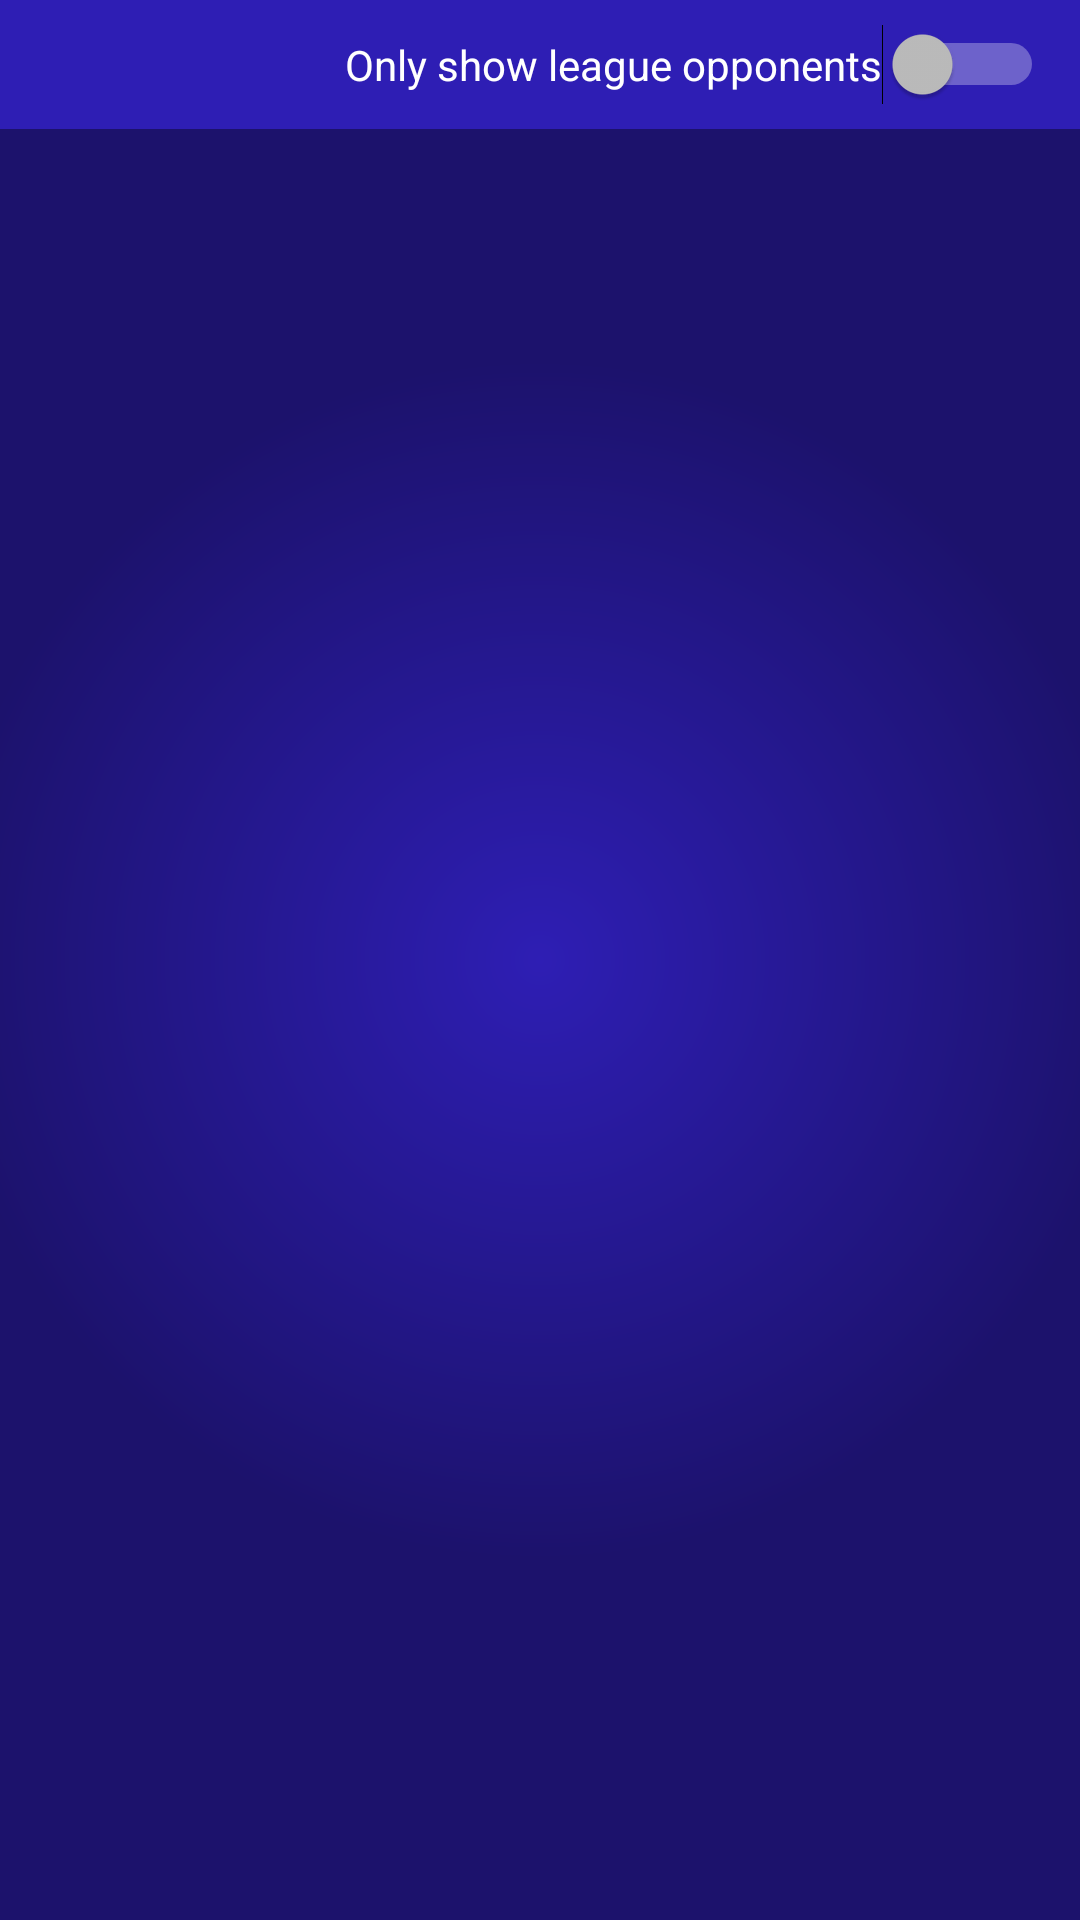

Produce the Android XML layout that renders to this screen, including the resource entries it uses.
<!-- AndroidManifest.xml: application theme AppTheme -->
<!-- res/layout/fragment_club_list.xml -->
<?xml version="1.0" encoding="utf-8"?>
<LinearLayout xmlns:android="http://schemas.android.com/apk/res/android"
    xmlns:app="http://schemas.android.com/apk/res-auto"
    xmlns:tools="http://schemas.android.com/tools"
    android:layout_width="match_parent"
    android:layout_height="match_parent"
    android:orientation="vertical"
    tools:context=".fragments.ClubsFragment">

    <Switch
        android:id="@+id/clubs_list_filter_switch"
        android:layout_width="match_parent"
        android:layout_height="wrap_content"
        android:background="@color/colorPrimary"
        android:padding="@dimen/list_page_filter_padding"
        android:text="@string/clubs_filter_label"
        android:textAlignment="viewEnd" />

    <android.support.v7.widget.RecyclerView
        android:id="@+id/clubs_recycler_view"
        android:name="android.personal.fixtures.ClubFragment"
        android:layout_width="match_parent"
        android:layout_height="match_parent"
        android:scrollbars="vertical"
        android:verticalScrollbarPosition="right"
        app:layoutManager="LinearLayoutManager"
        tools:listitem="@layout/clubs_list_item" />

</LinearLayout>
<!-- res/layout/clubs_list_item.xml (included above) -->
<?xml version="1.0" encoding="utf-8"?>
<RelativeLayout xmlns:android="http://schemas.android.com/apk/res/android"
    android:layout_width="match_parent"
    android:layout_height="wrap_content"
    android:layout_marginStart="@dimen/list_item_horizontal_margin"
    android:layout_marginTop="@dimen/list_item_vertical_margin"
    android:layout_marginEnd="@dimen/list_item_horizontal_margin"
    android:layout_marginBottom="@dimen/list_item_vertical_margin"
    android:background="@drawable/list_item"
    android:paddingStart="@dimen/list_item_horizontal_padding"
    android:paddingTop="@dimen/list_item_vertical_padding"
    android:paddingEnd="@dimen/list_item_horizontal_padding"
    android:paddingBottom="@dimen/list_item_vertical_padding">

    <TextView
        android:id="@+id/item_number"
        android:layout_width="wrap_content"
        android:layout_height="wrap_content"
        android:layout_alignParentStart="true"
        android:layout_centerVertical="true"
        android:textAppearance="?attr/textAppearanceListItem" />

    <ImageView
        android:id="@+id/is_league"
        style="@style/currentIconStyle"
        android:layout_alignParentEnd="true"
        android:layout_centerVertical="true"
        android:src="@drawable/ic_current" />

    <TextView
        android:id="@+id/full_name"
        android:layout_width="0dp"
        android:layout_height="wrap_content"
        android:layout_alignParentTop="true"
        android:layout_marginStart="@dimen/text_margin"
        android:layout_marginEnd="@dimen/text_margin"
        android:layout_toStartOf="@+id/is_league"
        android:layout_toEndOf="@id/item_number"
        android:textAppearance="?attr/textAppearanceListItem" />

    <TextView
        android:id="@+id/short_name"
        android:layout_width="wrap_content"
        android:layout_height="wrap_content"
        android:layout_below="@id/full_name"
        android:layout_alignStart="@id/full_name"
        android:layout_marginEnd="@dimen/text_margin" />

    <TextView
        android:id="@+id/code"
        android:layout_width="wrap_content"
        android:layout_height="wrap_content"
        android:layout_below="@id/full_name"
        android:layout_toEndOf="@id/short_name" />

</RelativeLayout>
<!-- resources referenced by this layout -->
<resources>
  <color name="colorPrimary">#2e1eb4</color>
  <dimen name="list_item_horizontal_margin">8dp</dimen>
  <dimen name="list_item_horizontal_padding">16dp</dimen>
  <dimen name="list_item_vertical_margin">2dp</dimen>
  <dimen name="list_item_vertical_padding">12dp</dimen>
  <dimen name="list_page_filter_padding">12dp</dimen>
  <dimen name="text_margin">16dp</dimen>
  <!-- drawable list_item (drawable) -->
  <?xml version="1.0" encoding="utf-8"?>
  <selector xmlns:android="http://schemas.android.com/apk/res/android">
      <item android:drawable="@drawable/list_item_pressed" android:state_pressed="true"/>
      <item android:drawable="@drawable/list_item_enabled" android:state_enabled="true"/>
  </selector>
  <string name="clubs_filter_label">Only show league opponents</string>
  <style name="currentIconStyle">
          <item name="android:layout_width">18dp</item>
          <item name="android:layout_height">18dp</item>
      </style>
  <style name="AppTheme" parent="Theme.AppCompat.NoActionBar">
          
          <item name="android:colorPrimary">@color/colorPrimary</item>
          <item name="android:colorPrimaryDark">@color/colorPrimaryDark</item>
          <item name="android:colorAccent">@color/colorAccent</item>
          <item name="android:colorControlActivated">@color/colorAccent</item>
          <item name="android:windowBackground">@drawable/background</item>
      </style>
  <!-- drawable list_item_pressed (drawable) -->
  <?xml version="1.0" encoding="utf-8"?>
  <layer-list xmlns:android="http://schemas.android.com/apk/res/android">
      <item>
          <shape android:shape="rectangle">
              <solid android:color="@color/colorAccentPressed"/>
              <corners android:radius="8dp"/>
          </shape>
      </item>
      <item>
          <shape android:shape="rectangle">
              <stroke
                  android:width="@dimen/list_item_border_size"
                  android:color="@color/colorAccent"/>
              <corners android:radius="8dp"/>
          </shape>
      </item>
  </layer-list>
  <!-- drawable list_item_enabled (drawable) -->
  <?xml version="1.0" encoding="utf-8"?>
  <layer-list xmlns:android="http://schemas.android.com/apk/res/android">
      <item>
          <shape android:shape="rectangle">
              <solid android:color="@color/colorPrimary"/>
              <corners android:radius="8dp"/>
          </shape>
      </item>
      <item>
          <shape android:shape="rectangle">
              <stroke
                  android:width="@dimen/list_item_border_size"
                  android:color="@android:color/white"/>
              <corners android:radius="8dp"/>
          </shape>
      </item>
  </layer-list>
  <color name="colorPrimaryDark">#1c126c</color>
  <color name="colorAccent">#f0f000</color>
  <!-- drawable background (drawable) -->
  <?xml version="1.0" encoding="utf-8"?>
  <shape xmlns:android="http://schemas.android.com/apk/res/android"
      android:shape="rectangle">
      <gradient
          android:centerX="0.5"
          android:centerY="0.5"
          android:endColor="@color/colorPrimaryDark"
          android:gradientRadius="200dp"
          android:startColor="@color/colorPrimary"
          android:type="radial"/>
  </shape>
  <color name="colorAccentPressed">#7ff0f000</color>
  <dimen name="list_item_border_size">1dp</dimen>
</resources>
